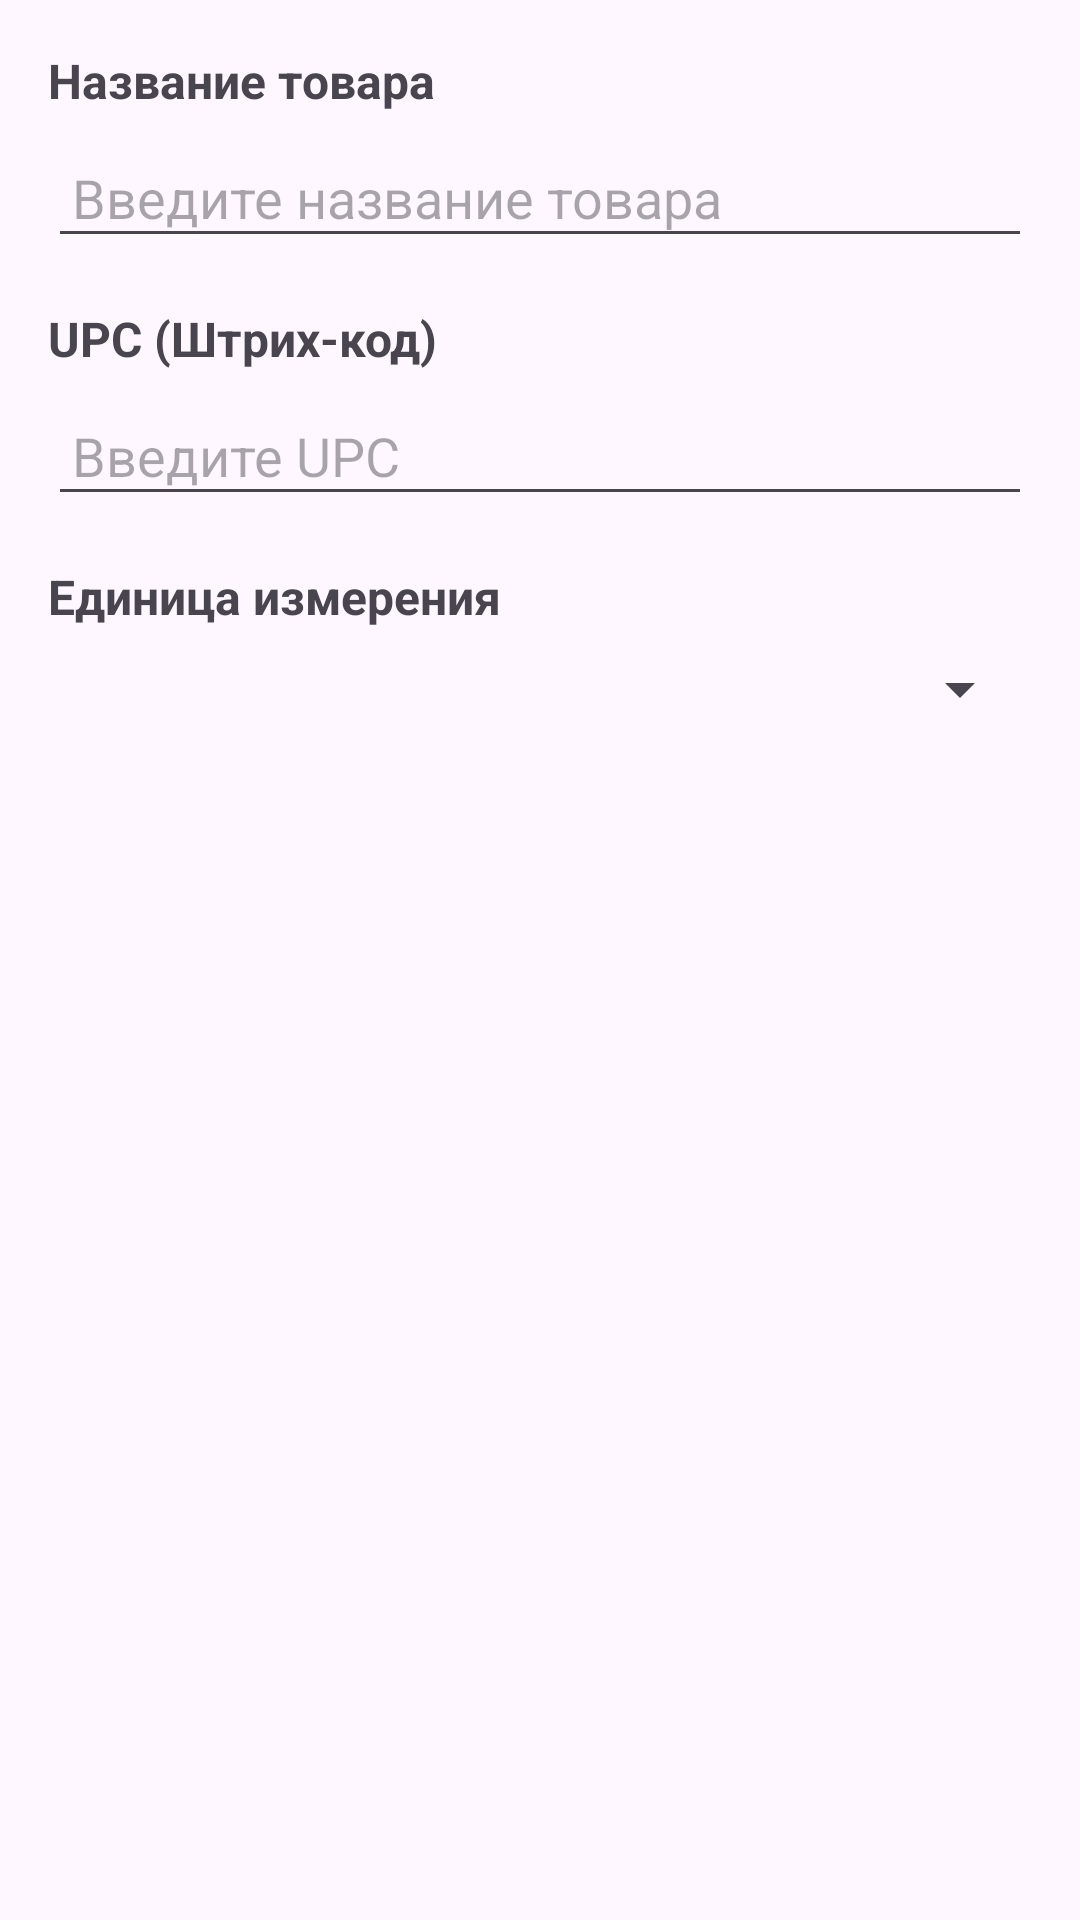

Layout XML and referenced resources for this Android screen:
<!-- AndroidManifest.xml: application theme Theme.AutomationOfInventory -->
<!-- res/layout/dialog_add_goods.xml -->
<?xml version="1.0" encoding="utf-8"?>
<LinearLayout
    xmlns:android="http://schemas.android.com/apk/res/android"
    android:layout_width="match_parent"
    android:layout_height="wrap_content"
    android:orientation="vertical"
    android:padding="16dp">

    
    <TextView
        android:layout_width="match_parent"
        android:layout_height="wrap_content"
        android:text="Название товара"
        android:textSize="16sp"
        android:textStyle="bold"
        android:layout_marginBottom="8dp" />

    <EditText
        android:id="@+id/editTextGoodsName"
        android:layout_width="match_parent"
        android:layout_height="wrap_content"
        android:hint="Введите название товара"
        android:inputType="text"
        android:padding="8dp" />

    
    <TextView
        android:layout_width="match_parent"
        android:layout_height="wrap_content"
        android:text="UPC (Штрих-код)"
        android:textSize="16sp"
        android:textStyle="bold"
        android:layout_marginTop="16dp"
        android:layout_marginBottom="8dp" />

    <EditText
        android:id="@+id/editTextGoodsUPC"
        android:layout_width="match_parent"
        android:layout_height="wrap_content"
        android:hint="Введите UPC"
        android:inputType="number"
        android:padding="8dp" />

    
    <TextView
        android:layout_width="match_parent"
        android:layout_height="wrap_content"
        android:text="Единица измерения"
        android:textSize="16sp"
        android:textStyle="bold"
        android:layout_marginTop="16dp"
        android:layout_marginBottom="8dp" />

    <Spinner
        android:id="@+id/spinnerUnit"
        android:layout_width="match_parent"
        android:layout_height="wrap_content"
        android:padding="8dp" />

</LinearLayout>
<!-- resources referenced by this layout -->
<resources>
  <style name="Theme.AutomationOfInventory" parent="Base.Theme.AutomationOfInventory" />
  <style name="Base.Theme.AutomationOfInventory" parent="Theme.Material3.DayNight.NoActionBar">
          
          
          <item name="android:windowTranslucentStatus">false</item>
          <item name="android:windowTranslucentNavigation">false</item>
      </style>
</resources>
